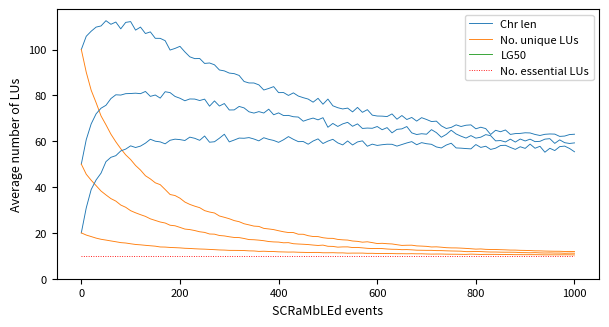

The matplotlib source for this figure: (Note: this script raises an exception after producing the figure.)
import matplotlib.pyplot as plt
import random

def plot_chr_len(SCRaMbLEd_events, chr_len, L_unique=[[]], LG50=[[]], num_essential= 0, simulations=1000, circular=False, probability=[0, 2, 2, 1], file_name="", SD_chr_len=[], SD_L_unique=[], SD_LG50=[]):
    if isinstance(chr_len[0], float):
        chr_len = [chr_len]
    if isinstance(L_unique[0], float):
        L_unique = [L_unique]
    if isinstance(LG50[0], float):
        LG50 = [LG50]
    # plot the results
    plt.figure(figsize=(7, 3.5), dpi=300)

    # Font size
    SMALL_SIZE = 8
    MEDIUM_SIZE = 9
    BIGGER_SIZE = 10
    plt.rc('font', size=SMALL_SIZE)  # controls default text sizes
    plt.rc('axes', titlesize=SMALL_SIZE)  # fontsize of the axes title
    plt.rc('axes', labelsize=MEDIUM_SIZE)  # fontsize of the x and y labels
    plt.rc('xtick', labelsize=SMALL_SIZE)  # fontsize of the tick labels
    plt.rc('ytick', labelsize=SMALL_SIZE)  # fontsize of the tick labels
    plt.rc('legend', fontsize=SMALL_SIZE)  # legend fontsize
    plt.rc('figure', titlesize=MEDIUM_SIZE)  # fontsize of the figure title
    plt.rcParams['lines.linewidth'] = 0.65

    # Find the longest chromosome
    # Put all the chromosome length in one list
    all_points = []
    for p in chr_len:
        all_points = all_points + p
    # Add the standard variation
    Max_SD_chr_len = 0
    if SD_chr_len != []:
        Max_SD_chr_len = max(SD_chr_len)
    MAX_values = max(all_points) + Max_SD_chr_len

    plt.ylim([0, MAX_values + 5])
    #plt.ylabel("Chr length mean over " + str(simulations) + " simulations")
    plt.ylabel("Average number of LUs")
    plt.xlabel("SCRaMbLEd events")
    #plt.title("Chr length over SCRaMbLE events", fontsize=9)

    plt.plot(0,0, label="Chr len", color="tab:blue")
    plt.plot(0,0, label="No. unique LUs", color="tab:orange")   #label="Len unique"
    plt.plot(0,0, label="LG50", color="tab:green")
    #plt.boxplot(chr_len)   # Use this to create boxplots. However, this needs all the data not just the mean
    for i in range(len(chr_len)):
        plt.plot(SCRaMbLEd_events, chr_len[i], color="tab:blue")
        #plt.fill_between(SCRaMbLEd_events, chr_len[i] - SD_chr_len[i], chr_len[i] + SD_chr_len[i])
        #plt.fill_between(SCRaMbLEd_events, chr_len[i], SD_chr_len)
        if SD_chr_len != []:
            plt.errorbar(SCRaMbLEd_events, chr_len[i], yerr=SD_chr_len, elinewidth=0.04)
        if L_unique != [[]]:
            plt.plot(SCRaMbLEd_events, L_unique[i], color="tab:orange")
            if SD_L_unique != []:
                plt.errorbar(SCRaMbLEd_events, L_unique[i], yerr=SD_L_unique, elinewidth=0.04)
        if LG50 != [[]]:
            plt.plot(SCRaMbLEd_events, LG50[i], color="tab:green")
            if SD_LG50 != []:
                plt.errorbar(SCRaMbLEd_events, LG50[i], yerr=SD_LG50, elinewidth=0.04)

    if num_essential != 0:
        plt.hlines(num_essential, 0, SCRaMbLEd_events[-1], colors="red", linestyle=":", label="No. essential LUs")
    # plt.text(SCRaMbLEd_events[-1] * -0.16, len(syn_chr) * -0.16, "Simulations = " + str(simulations) + "\n" + "Initial chr length = " + str(len(chr_len[0][0])) + "\n" + "Essential LU = " + str(num_essential))
    plt.legend(fontsize=8)

    # These are some information to add to the saved files.
    # Create a random seed to save the image
    random_seed = str(random.random())[2:6]
    if circular:    # record if the chromosome is linear or circular
        lin_cir = "c"
    else:
        lin_cir = "l"
    probability_str = ""    # record the probabilities of each event
    for i in probability:
        probability_str = probability_str + str(i)
    file_name1 = "SCRaMbLE_chr_len/chr_length_" + lin_cir + "_events_" + str(SCRaMbLEd_events[-1]) + "_sim_" + str(simulations) + "_P" + probability_str + "_" + file_name + random_seed
    plt.savefig(file_name1 + ".png", dpi=300, bbox_inches="tight")
    plt.savefig(file_name1 + ".svg", format="svg", dpi=300, bbox_inches="tight")
    plt.show()
    plt.close()
    return None

def plot_chr_len_median(SCRaMbLEd_events, chr_len, L_unique=[], LG50=[], num_essential= 0, simulations=1000, circular=False, probability=[0, 2, 2, 1], file_name=""):
    if isinstance(chr_len[0], float):
        chr_len = [chr_len]
    # plot the results
    plt.figure(figsize=(7, 3.5), dpi=300)

    # Font size
    SMALL_SIZE = 8
    MEDIUM_SIZE = 9
    BIGGER_SIZE = 10
    plt.rc('font', size=SMALL_SIZE)  # controls default text sizes
    plt.rc('axes', titlesize=SMALL_SIZE)  # fontsize of the axes title
    plt.rc('axes', labelsize=MEDIUM_SIZE)  # fontsize of the x and y labels
    plt.rc('xtick', labelsize=SMALL_SIZE)  # fontsize of the tick labels
    plt.rc('ytick', labelsize=SMALL_SIZE)  # fontsize of the tick labels
    plt.rc('legend', fontsize=SMALL_SIZE)  # legend fontsize
    plt.rc('figure', titlesize=BIGGER_SIZE)  # fontsize of the figure title
    plt.rcParams['lines.linewidth'] = 0.65

    # Find the longest chromosome
    # Put all the chromosome length in one list
    all_points = []
    for p in chr_len:
        all_points = all_points + p
    MAX_values = max(all_points)

    plt.ylim([0, MAX_values + 5])
    plt.ylabel("Chr length median over " + str(simulations) + " simulations")
    plt.xlabel("SCRaMbLEd events")
    plt.title("Chr length over SCRaMbLE events", fontsize=9)

    plt.plot(0, 0, label="Chr len", color="tab:blue")
    plt.plot(0, 0, label="No. unique LUs", color="tab:orange")       # label="Len unique"
    plt.plot(0, 0, label="LG50", color="tab:green")
    #plt.boxplot(chr_len)   # Use this to create boxplots. However, this needs all the data not just the mean
    for i in range(len(chr_len)):
        plt.plot(SCRaMbLEd_events, chr_len[i], color="tab:blue")
        if L_unique != []:
            plt.plot(SCRaMbLEd_events, L_unique[i], color="tab:orange")
        if LG50 != []:
            plt.plot(SCRaMbLEd_events, LG50[i], color="tab:green")
    if num_essential != 0:
        plt.hlines(num_essential, 0, SCRaMbLEd_events[-1], colors="red", linestyle=":", label="No. essential LUs")
    # plt.text(SCRaMbLEd_events[-1] * -0.16, len(syn_chr) * -0.16, "Simulations = " + str(simulations) + "\n" + "Initial chr length = " + str(len(chr_len[0][0])) + "\n" + "Essential LU = " + str(num_essential))
    plt.legend(fontsize=8)

    # These are some information to add to the saved files.
    # Create a random seed to save the image
    random_seed = str(random.random())[2:6]
    if circular:    # record if the chromosome is linear or circular
        lin_cir = "c"
    else:
        lin_cir = "l"
    probability_str = ""    # record the probabilities of each event
    for i in probability:
        probability_str = probability_str + str(i)
    file_name1 = "SCRaMbLE_chr_len/chr_length_" + lin_cir + "_events_" + str(SCRaMbLEd_events[-1]) + "_sim_" + str(simulations) + "_P" + probability_str + "_" + file_name + random_seed + "_median"
    plt.savefig(file_name1 + ".png", dpi=300, bbox_inches="tight")
    plt.savefig(file_name1 + ".svg", format="svg", dpi=300, bbox_inches="tight")
    plt.show()
    plt.close()
    return None

if __name__ == '__main__':
    essential = [2,7,9,10,12,20]
    L_event = 7     # length of SCRaMbLE events

    Chr_len0 = 45
    max_SCRaMbLEd_events = 1001
    SCRaMbLEd_events_range = 10
    num_essential = 10

    syn_chr = list(range(1, Chr_len0, 1))
    SCRaMbLEd_events = list(range(0, max_SCRaMbLEd_events, SCRaMbLEd_events_range))

    ################################

    # Normal P(DEL)/P(DUP) = 2
    simulations = 1000

    """
    # [redacted]
    chr_len = 1000 16.0
    chr_len_SD = 1001 16.0
    chr_len_Q1_Q2_Q3 = 1001 = 10.0 14.0 22.0
    chr_len_L = [44.0, 44.234, 44.654, 44.871, 44.858, 45.242, 45.227, 45.197, 45.646, 45.565, 45.412, 45.056, 45.536, 45.456, 45.545, 45.689, 45.597, 45.872, 45.818, 46.275, 46.563, 46.339, 46.386, 46.343, 46.556, 46.858, 47.159, 47.177, 46.974, 47.165, 47.312, 47.233, 47.385, 47.571, 47.714, 47.582, 47.205, 47.158, 47.115, 46.927, 46.838, 46.79, 46.541, 46.554, 46.506, 46.385, 46.528, 46.414, 46.146, 46.101, 46.27, 45.958, 45.784, 45.783, 45.345, 45.234, 45.132, 45.049, 45.071, 45.111, 45.09, 44.874, 44.752, 44.504, 44.378, 44.547, 44.682, 44.476, 44.553, 44.629, 44.623, 44.413, 44.088, 44.171, 44.043, 44.166, 43.963, 43.888, 43.922, 43.892, 43.659, 43.519, 43.597, 43.523, 43.43, 43.184, 42.9, 42.563, 42.267, 41.837, 41.743, 41.859, 41.874, 41.74, 41.514, 41.659, 41.78, 41.864, 41.984, 41.772, 41.539, 41.27, 40.688, 40.462, 40.389, 40.383, 40.243, 40.224, 40.139, 39.905, 39.783, 39.549, 39.366, 39.352, 39.181, 39.029, 38.888, 38.859, 38.834, 38.586, 38.416, 38.133, 37.949, 37.807, 37.519, 37.344, 37.166, 37.289, 37.192, 37.092, 37.078, 37.046, 36.957, 36.56, 36.563, 36.599, 36.785, 36.455, 36.364, 36.35, 36.174, 35.987, 35.761, 35.764, 35.799, 35.727, 35.796, 35.547, 35.428, 35.468, 35.341, 35.261, 34.976, 35.004, 35.164, 34.912, 34.86, 34.961, 34.766, 34.721, 34.642, 34.409, 34.501, 34.231, 34.143, 34.127, 34.232, 34.317, 34.212, 34.279, 34.154, 34.031, 34.062, 33.7, 33.69, 33.554, 33.306, 33.331, 32.946, 32.744, 32.482, 32.519, 32.52, 32.239, 32.325, 32.469, 32.261, 32.26, 32.147, 32.177, 31.809, 31.854, 31.729, 31.527, 31.287, 31.274, 31.216, 31.159, 31.131, 31.035, 31.08, 31.181, 30.816, 30.599, 30.483, 30.472, 30.29, 30.292, 30.328, 30.56, 30.476, 30.45, 30.112, 29.874, 29.651, 29.527, 29.503, 29.306, 29.309, 29.397, 29.359, 29.258, 29.371, 29.26, 29.122, 29.188, 29.131, 29.061, 28.94, 29.1, 29.05, 28.661, 28.425, 28.332, 28.283, 28.186, 27.952, 27.961, 27.778, 27.698, 27.535, 27.435, 27.384, 27.25, 27.208, 27.135, 27.14, 27.151, 26.87, 26.899, 26.657, 26.562, 26.63, 26.464, 26.346, 26.207, 26.251, 26.36, 26.406, 26.365, 26.539, 26.433, 26.147, 26.105, 25.829, 25.92, 25.782, 25.738, 25.837, 25.814, 25.521, 25.402, 25.566, 25.466, 25.209, 25.212, 25.145, 24.982, 24.873, 24.762, 24.997, 24.954, 25.028, 24.975, 24.717, 24.766, 24.83, 24.764, 24.965, 24.605, 24.478, 24.662, 24.694, 24.806, 24.7, 24.639, 24.554, 24.289, 24.193, 24.257, 24.213, 24.289, 24.257, 24.193, 23.964, 23.957, 24.007, 23.801, 23.693, 23.375, 23.13, 23.14, 23.114, 22.961, 22.816, 22.871, 22.586, 22.706, 22.918, 22.935, 22.869, 22.997, 23.121, 23.142, 22.926, 23.117, 23.273, 23.071, 23.043, 23.367, 23.32, 23.345, 23.264, 23.17, 23.018, 22.864, 22.909, 22.898, 22.769, 22.687, 22.753, 22.686, 22.618, 22.66, 22.659, 22.445, 22.459, 22.367, 22.354, 22.403, 22.34, 22.456, 22.452, 22.217, 22.278, 22.159, 22.079, 22.112, 22.058, 22.065, 21.913, 21.892, 21.914, 21.785, 21.808, 21.717, 21.753, 21.918, 21.886, 21.691, 21.596, 21.57, 21.361, 21.387, 21.41, 21.212, 21.279, 21.097, 21.103, 21.046, 20.817, 20.705, 20.688, 20.674, 20.7, 20.563, 20.56, 20.616, 20.784, 20.901, 20.813, 20.782, 20.833, 20.698, 20.677, 20.537, 20.496, 20.492, 20.349, 20.387, 20.454, 20.572, 20.748, 20.88, 20.737, 20.552, 20.379, 20.346, 20.155, 20.165, 20.229, 20.268, 20.418, 20.384, 20.301, 20.169, 20.219, 20.012, 20.073, 20.008, 20.027, 19.957, 19.757, 19.815, 19.766, 19.757, 19.702, 19.595, 19.38, 19.279, 19.288, 19.258, 19.235, 19.106, 19.224, 19.302, 19.394, 19.498, 19.508, 19.474, 19.249, 19.342, 19.205, 19.29, 19.317, 19.192, 19.087, 19.052, 19.052, 19.139, 19.076, 19.161, 19.394, 19.413, 19.39, 19.516, 19.519, 19.488, 19.619, 19.563, 19.638, 19.788, 19.682, 19.633, 19.602, 19.734, 19.678, 19.616, 19.435, 19.335, 19.183, 19.09, 19.073, 19.283, 19.526, 19.369, 19.474, 19.613, 19.462, 19.358, 19.29, 19.282, 19.113, 19.283, 19.455, 19.499, 19.435, 19.522, 19.533, 19.497, 19.708, 19.505, 19.582, 19.562, 19.376, 19.477, 19.567, 19.511, 19.501, 19.422, 19.572, 19.55, 19.539, 19.539, 19.424, 19.5, 19.485, 19.559, 19.489, 19.484, 19.474, 19.41, 19.518, 19.67, 19.515, 19.615, 19.565, 19.612, 19.626, 19.628, 19.695, 19.561, 19.629, 19.443, 19.367, 19.208, 19.283, 19.446, 19.463, 19.466, 19.413, 19.345, 19.335, 19.225, 19.095, 19.047, 18.939, 18.869, 18.85, 19.012, 19.014, 19.029, 19.096, 19.241, 19.165, 19.086, 19.096, 18.911, 18.991, 18.89, 18.973, 19.103, 19.186, 19.238, 19.344, 19.4, 19.277, 19.236, 19.252, 19.17, 19.116, 18.958, 18.75, 19.02, 19.007, 18.95, 18.94, 18.846, 18.767, 18.867, 18.857, 18.915, 18.892, 19.001, 19.001, 18.931, 19.015, 18.792, 18.707, 18.735, 18.822, 18.861, 18.564, 18.457, 18.318, 18.423, 18.454, 18.497, 18.565, 18.488, 18.446, 18.574, 18.467, 18.491, 18.476, 18.549, 18.548, 18.499, 18.53, 18.553, 18.578, 18.573, 18.596, 18.582, 18.547, 18.677, 18.838, 18.871, 18.773, 18.614, 18.587, 18.567, 18.392, 18.336, 18.385, 18.426, 18.286, 18.329, 18.487, 18.45, 18.352, 18.279, 18.361, 18.406, 18.422, 18.346, 18.322, 18.238, 18.24, 18.214, 18.412, 18.338, 18.222, 18.085, 18.209, 18.309, 18.19, 18.286, 18.322, 18.317, 18.568, 18.522, 18.69, 18.684, 18.832, 18.98, 18.936, 18.805, 18.977, 18.869, 18.893, 18.854, 18.814, 18.517, 18.708, 18.742, 18.76, 18.754, 18.562, 18.591, 18.458, 18.244, 18.214, 18.21, 18.316, 18.392, 18.281, 18.279, 18.236, 18.201, 18.052, 17.912, 17.679, 17.586, 17.68, 17.742, 17.708, 17.786, 17.74, 17.857, 17.628, 17.459, 17.49, 17.441, 17.387, 17.557, 17.562, 17.759, 17.512, 17.511, 17.595, 17.62, 17.611, 17.768, 17.804, 17.904, 17.846, 17.837, 17.92, 17.93, 17.85, 17.805, 17.684, 17.658, 17.592, 17.553, 17.591, 17.58, 17.424, 17.473, 17.466, 17.258, 17.271, 17.348, 17.167, 17.226, 17.304, 17.087, 17.039, 17.133, 16.977, 16.848, 16.859, 16.876, 16.919, 17.004, 17.045, 17.133, 17.192, 17.249, 17.345, 17.35, 17.317, 17.478, 17.599, 17.54, 17.502, 17.527, 17.589, 17.665, 17.874, 17.821, 17.803, 17.753, 17.746, 17.688, 17.784, 17.775, 17.861, 17.742, 17.806, 17.823, 17.781, 17.812, 17.81, 17.934, 17.937, 17.962, 17.92, 17.882, 17.951, 17.863, 17.77, 17.758, 17.804, 18.013, 17.963, 18.01, 17.777, 17.815, 17.82, 17.856, 17.705, 17.658, 17.74, 17.709, 17.469, 17.646, 17.608, 17.726, 17.773, 17.868, 17.803, 17.825, 17.764, 17.809, 17.859, 17.871, 17.761, 17.802, 17.906, 17.977, 17.788, 17.959, 17.981, 17.888, 17.821, 17.701, 17.707, 17.64, 17.666, 17.552, 17.505, 17.491, 17.586, 17.663, 17.626, 17.712, 17.677, 17.481, 17.388, 17.224, 17.213, 17.297, 17.368, 17.332, 17.396, 17.453, 17.523, 17.601, 17.605, 17.71, 17.614, 17.545, 17.725, 17.769, 17.813, 17.815, 17.829, 17.795, 17.732, 17.789, 17.839, 17.878, 17.76, 17.691, 17.659, 17.642, 17.62, 17.667, 17.885, 18.065, 18.229, 18.233, 18.255, 18.32, 18.514, 18.444, 18.346, 18.357, 18.327, 18.26, 18.022, 18.006, 17.883, 17.878, 17.776, 17.587, 17.716, 17.726, 17.672, 17.605, 17.696, 17.788, 17.774, 17.767, 17.667, 17.574, 17.556, 17.71, 17.767, 17.72, 18.049, 17.998, 17.944, 17.806, 17.956, 17.873, 17.71, 17.634, 17.7, 17.673, 17.738, 17.788, 17.791, 17.735, 17.714, 17.708, 17.619, 17.753, 17.836, 17.759, 17.652, 17.509, 17.649, 17.751, 17.662, 17.663, 17.743, 17.66, 17.652, 17.691, 17.669, 17.723, 17.503, 17.449, 17.519, 17.416, 17.447, 17.581, 17.694, 17.753, 17.757, 17.821, 17.77, 17.886, 18.01, 17.945, 17.884, 17.817, 17.888, 17.859, 17.659, 17.709, 17.909, 17.721, 17.946, 17.82, 17.817, 17.728, 17.92, 18.061, 18.215, 17.996, 17.908, 17.884, 17.908, 17.998, 18.062, 17.779, 17.649, 17.469, 17.44, 17.533, 17.506, 17.494, 17.473, 17.468, 17.58, 17.534, 17.623, 17.718, 17.711, 17.716, 17.522, 17.37, 17.493, 17.408, 17.301, 17.339, 17.203, 17.083, 17.352, 17.47, 17.372, 17.299, 17.238, 17.357, 17.376, 17.235, 17.422, 17.308, 17.294, 17.333, 17.532, 17.442, 17.343, 17.478, 17.566, 17.738, 17.811, 17.758, 17.685, 17.659, 17.766, 17.746, 17.769, 17.678, 17.796, 17.761, 17.958, 17.965, 18.023, 17.991, 17.871, 17.738, 17.652, 17.653, 17.721, 17.776, 17.598]
    chr_len_Q2 = [44, 44.0, 44.0, 44.0, 44.0, 44.0, 44.0, 44.0, 45.0, 45.0, 44.0, 44.0, 44.0, 44.0, 44.0, 44.0, 43.0, 43.0, 43.0, 44.0, 44.0, 44.0, 44.0, 44.0, 44.0, 44.0, 44.0, 44.0, 44.0, 44.0, 45.0, 44.0, 44.0, 45.0, 45.0, 44.0, 44.0, 43.0, 44.0, 44.0, 43.0, 43.0, 42.0, 43.0, 43.0, 43.0, 43.0, 43.0, 41.0, 41.0, 42.0, 42.0, 42.0, 41.0, 40.0, 41.0, 41.0, 40.0, 41.0, 40.0, 40.5, 40.0, 40.0, 40.0, 40.0, 40.0, 40.0, 39.0, 40.0, 40.0, 40.0, 40.0, 40.0, 39.0, 39.0, 39.0, 39.0, 39.0, 39.0, 39.0, 39.0, 39.0, 38.0, 38.0, 37.0, 37.0, 37.0, 37.0, 37.0, 36.0, 37.0, 37.0, 36.0, 36.0, 36.0, 36.0, 36.0, 36.0, 36.0, 36.0, 35.0, 36.0, 35.0, 35.0, 34.0, 34.0, 34.0, 34.0, 34.0, 34.0, 34.0, 34.0, 33.0, 33.0, 33.0, 32.0, 33.0, 33.0, 33.0, 33.0, 33.0, 32.0, 32.0, 32.0, 32.0, 32.0, 31.0, 31.0, 31.0, 31.0, 31.0, 31.0, 31.0, 30.0, 29.0, 30.0, 30.0, 30.0, 29.5, 29.0, 29.0, 29.0, 29.0, 28.0, 28.0, 29.0, 29.0, 28.0, 27.5, 28.0, 28.0, 27.0, 27.0, 26.0, 27.0, 26.0, 27.0, 26.0, 26.0, 27.0, 27.0, 27.0, 26.0, 26.0, 26.0, 26.0, 26.0, 26.0, 27.0, 26.0, 26.0, 26.0, 25.0, 25.0, 25.0, 25.0, 25.0, 25.0, 25.0, 25.0, 25.0, 24.0, 24.0, 24.0, 25.0, 25.0, 25.0, 25.0, 24.0, 24.0, 24.0, 24.0, 24.0, 23.0, 23.0, 23.0, 23.0, 23.0, 23.0, 23.0, 23.0, 23.0, 23.0, 23.0, 22.5, 23.0, 22.0, 22.0, 22.0, 23.0, 23.0, 23.0, 22.0, 22.0, 21.5, 21.0, 21.0, 21.0, 21.0, 22.0, 22.0, 21.0, 21.0, 21.0, 22.0, 21.0, 21.0, 21.0, 21.0, 21.0, 22.0, 21.0, 21.0, 21.0, 21.0, 21.0, 21.0, 21.0, 21.0, 21.0, 21.0, 20.5, 21.0, 20.0, 20.0, 20.0, 19.0, 19.0, 19.0, 19.0, 20.0, 19.0, 19.0, 19.0, 19.0, 19.0, 19.0, 19.0, 19.0, 19.0, 19.0, 19.0, 19.0, 19.0, 19.0, 19.0, 18.0, 19.0, 19.0, 19.0, 18.0, 18.5, 18.0, 18.0, 18.0, 18.0, 18.0, 18.0, 18.0, 17.0, 17.0, 17.0, 18.0, 17.5, 17.5, 18.0, 18.0, 17.0, 18.0, 18.0, 18.0, 18.0, 18.0, 18.0, 18.0, 18.0, 18.0, 17.0, 17.0, 17.0, 17.0, 17.0, 17.5, 18.0, 17.0, 17.0, 17.0, 17.0, 17.0, 17.0, 17.0, 17.0, 17.0, 16.0, 16.5, 16.0, 16.0, 16.0, 16.0, 17.0, 16.0, 16.5, 16.0, 16.0, 16.0, 16.0, 16.0, 16.0, 16.0, 16.0, 17.0, 17.0, 17.0, 17.0, 17.0, 16.0, 16.0, 16.0, 16.0, 16.0, 16.0, 16.0, 16.0, 16.0, 16.0, 15.0, 15.0, 15.0, 15.0, 15.0, 15.0, 16.0, 16.0, 16.0, 16.0, 15.0, 15.0, 15.0, 16.0, 16.0, 16.0, 15.0, 15.0, 15.0, 15.0, 15.0, 16.0, 15.0, 16.0, 15.0, 15.0, 15.0, 15.0, 15.0, 15.0, 15.0, 15.0, 15.0, 15.0, 15.0, 15.0, 15.0, 15.0, 15.0, 15.0, 15.0, 14.0, 14.0, 15.0, 15.0, 15.0, 15.0, 15.0, 15.0, 15.0, 14.0, 15.0, 14.0, 14.0, 14.0, 14.0, 14.0, 14.0, 15.0, 15.0, 14.5, 14.0, 14.0, 15.0, 14.5, 14.0, 15.0, 15.0, 15.0, 15.0, 14.5, 14.0, 14.0, 14.5, 14.0, 14.0, 14.0, 14.0, 14.0, 14.0, 14.0, 14.0, 14.0, 14.0, 14.0, 14.0, 14.0, 14.0, 14.0, 14.0, 14.0, 14.0, 14.0, 14.0, 14.0, 14.0, 14.0, 14.0, 14.0, 14.0, 14.0, 14.0, 14.0, 14.0, 14.0, 14.0, 14.0, 14.0, 14.0, 14.0, 14.0, 14.0, 14.0, 14.0, 14.0, 14.0, 14.0, 14.0, 14.0, 14.0, 14.0, 14.0, 14.0, 14.0, 14.0, 14.0, 14.0, 14.0, 14.0, 14.0, 14.0, 14.0, 14.0, 14.0, 14.0, 14.0, 14.0, 13.0, 13.0, 13.5, 14.0, 14.0, 13.5, 14.0, 14.0, 14.0, 14.0, 14.0, 14.0, 14.0, 14.0, 14.0, 14.0, 14.0, 14.0, 14.0, 14.0, 14.0, 14.0, 14.0, 14.0, 14.0, 14.0, 14.0, 14.0, 14.0, 14.0, 14.0, 14.0, 14.0, 14.0, 14.0, 14.0, 14.0, 14.0, 14.0, 14.0, 14.0, 14.0, 14.0, 14.0, 14.0, 14.0, 14.0, 14.0, 14.0, 14.0, 14.0, 14.0, 14.0, 14.0, 13.0, 14.0, 13.0, 14.0, 14.0, 14.0, 14.0, 14.0, 14.0, 14.0, 14.0, 14.0, 14.0, 13.0, 13.0, 13.0, 13.0, 14.0, 14.0, 14.0, 13.0, 13.0, 13.0, 13.0, 13.0, 13.0, 13.0, 13.0, 13.0, 13.0, 13.0, 13.0, 13.0, 13.0, 13.0, 13.0, 13.0, 14.0, 14.0, 13.5, 14.0, 13.0, 13.0, 14.0, 14.0, 14.0, 14.0, 13.0, 13.0, 13.0, 13.0, 14.0, 13.0, 13.0, 13.0, 13.0, 13.0, 13.0, 13.0, 13.0, 13.0, 13.0, 13.0, 13.0, 13.0, 13.0, 13.0, 13.0, 13.0, 13.0, 13.0, 13.0, 13.0, 13.0, 13.0, 13.0, 13.0, 13.0, 13.0, 14.0, 13.5, 13.0, 13.0, 14.0, 14.0, 14.0, 14.0, 14.0, 14.0, 14.0, 14.0, 14.0, 13.0, 14.0, 14.0, 13.0, 13.0, 13.0, 13.0, 13.5, 13.0, 13.0, 13.0, 13.0, 14.0, 14.0, 14.0, 14.0, 14.0, 14.0, 14.0, 14.0, 14.0, 13.0, 13.0, 13.0, 13.0, 13.0, 13.0, 14.0, 13.0, 13.0, 13.0, 13.0, 14.0, 14.0, 13.0, 13.5, 13.5, 14.0, 13.0, 14.0, 14.0, 14.0, 13.0, 13.0, 13.0, 13.0, 13.0, 13.0, 13.0, 13.0, 13.0, 13.0, 13.0, 13.0, 13.0, 13.0, 13.0, 13.0, 13.0, 13.0, 13.0, 13.0, 13.0, 13.0, 13.0, 13.0, 13.0, 13.0, 13.0, 13.0, 13.0, 13.0, 13.0, 13.0, 13.0, 13.0, 13.0, 13.0, 13.0, 13.0, 13.0, 13.0, 13.0, 13.0, 13.0, 13.0, 13.0, 13.0, 13.0, 13.0, 13.0, 13.0, 12.0, 12.0, 13.0, 12.0, 13.0, 13.0, 13.0, 13.0, 13.0, 13.0, 13.0, 13.0, 13.0, 13.0, 13.0, 13.0, 13.0, 13.0, 13.0, 13.0, 13.0, 13.0, 13.5, 14.0, 13.0, 13.0, 13.0, 13.0, 13.0, 13.0, 13.0, 13.0, 13.0, 13.0, 13.0, 13.0, 13.0, 13.0, 13.0, 13.0, 13.0, 13.0, 13.0, 13.0, 13.0, 13.0, 13.0, 13.0, 13.0, 13.0, 13.0, 13.0, 13.0, 13.0, 13.0, 13.0, 13.0, 14.0, 13.0, 13.0, 13.0, 13.0, 13.0, 13.0, 13.0, 13.0, 13.0, 13.0, 13.0, 13.0, 13.0, 13.0, 13.0, 13.0, 13.0, 13.0, 13.0, 13.0, 13.0, 13.0, 13.0, 13.0, 13.0, 13.0, 13.0, 13.0, 13.0, 13.0, 13.0, 13.0, 13.0, 12.0, 13.0, 13.0, 13.0, 13.0, 13.0, 13.0, 13.0, 13.0, 13.0, 13.0, 13.0, 13.0, 13.0, 13.0, 13.0, 13.0, 13.0, 13.0, 13.0, 13.0, 13.0, 13.0, 13.0, 13.0, 13.0, 13.0, 13.0, 13.0, 13.0, 13.0, 13.0, 13.0, 14.0, 14.0, 13.0, 13.0, 13.0, 13.0, 13.0, 13.0, 13.0, 13.0, 13.0, 13.0, 13.0, 13.0, 13.0, 13.0, 13.0, 13.0, 13.0, 13.0, 13.0, 13.0, 13.0, 13.0, 13.0, 13.0, 13.0, 13.0, 13.0, 13.0, 13.0, 13.0, 13.0, 13.0, 13.0, 13.0, 13.0, 13.0, 13.0, 13.0, 13.0, 13.0, 13.0, 13.0, 13.0, 13.0, 13.0, 13.0, 13.0, 13.0, 13.0, 13.0, 13.0, 13.0, 13.0, 13.0, 13.0, 13.0, 13.0, 13.0, 13.0, 13.0, 13.0, 13.0, 13.0, 13.0, 13.0, 13.0, 14.0, 13.0, 13.0, 14.0, 14.0, 14.0, 13.0, 13.0, 14.0, 13.0, 13.0, 13.0, 13.0, 13.0, 13.0, 13.0, 13.0, 13.0, 13.0, 13.0, 13.0, 13.0, 13.0, 13.0, 13.0, 13.0, 13.0, 13.0, 13.0, 13.0, 13.0, 13.0, 13.0, 13.0, 13.0, 13.0, 13.0, 13.0, 14.0, 13.0, 14.0, 13.0, 13.0, 13.0, 13.0, 13.0, 13.0, 13.0, 13.0, 13.0, 13.0, 13.0, 13.0, 13.0, 13.0, 13.0, 13.0, 13.0, 13.0, 13.0, 13.0, 13.0, 13.0, 13.0, 13.0, 13.0, 13.0, 13.0, 13.0, 13.0, 13.0, 13.0, 13.0, 13.0, 13.0, 13.0, 13.0, 13.0, 13.0, 13.0, 13.0, 13.5, 13.0, 13.0, 13.0, 13.0, 13.0, 13.0, 13.0]
    """

    chr_len_100 = [100.0, 105.775, 107.979, 109.778, 110.28, 112.58, 111.003, 111.983, 109.025, 111.835, 112.181, 108.464, 109.785, 106.974, 107.69, 104.887, 104.868, 103.858, 99.767, 100.475, 101.391, 98.957, 96.818, 96.024, 96.086, 93.929, 94.127, 93.335, 91.072, 90.673, 89.724, 89.476, 88.689, 86.053, 85.411, 85.395, 84.578, 82.336, 83.01, 83.807, 81.194, 81.229, 79.965, 81.086, 79.698, 78.986, 78.379, 77.022, 78.709, 76.129, 78.377, 75.454, 74.611, 74.069, 74.443, 72.791, 74.738, 72.595, 73.762, 71.364, 70.984, 70.932, 70.749, 71.908, 69.596, 71.198, 69.467, 70.354, 68.768, 70.266, 69.473, 68.569, 68.75, 66.701, 65.545, 66.021, 67.132, 66.418, 66.964, 67.123, 65.411, 66.101, 65.496, 62.924, 64.764, 64.129, 64.895, 62.96, 63.32, 63.403, 63.674, 63.598, 62.938, 62.493, 63.008, 63.157, 63.093, 62.094, 62.239, 62.898, 63.04]
    L_unique_100 = [100.0, 90.096, 82.236, 76.8, 71.025, 67.152, 63.068, 59.727, 56.724, 54.044, 51.992, 49.405, 47.412, 44.93, 43.54, 41.845, 41.041, 38.924, 36.741, 36.294, 35.138, 33.453, 32.425, 31.653, 30.997, 29.71, 29.101, 28.682, 27.371, 26.799, 26.171, 25.362, 24.883, 23.987, 23.49, 22.958, 22.816, 21.964, 21.719, 21.431, 20.937, 20.488, 20.148, 20.142, 19.408, 19.395, 18.778, 18.41, 18.385, 17.885, 17.633, 17.606, 17.148, 16.966, 16.86, 16.455, 16.304, 15.941, 16.112, 15.752, 15.352, 15.454, 15.278, 15.17, 14.841, 14.536, 14.608, 14.63, 14.323, 14.235, 14.121, 13.855, 13.915, 13.748, 13.543, 13.453, 13.437, 13.351, 13.23, 13.083, 12.914, 12.992, 12.817, 12.752, 12.745, 12.666, 12.597, 12.499, 12.49, 12.389, 12.349, 12.278, 12.172, 12.15, 12.067, 12.027, 11.983, 11.977, 11.89, 11.907, 11.869]
    LG50_100 = [49.0, 36.677, 29.131, 25.111, 21.656, 19.408, 17.759, 16.047, 15.163, 13.841, 13.154, 12.333, 11.471, 10.688, 10.21, 9.761, 9.476, 8.864, 8.325, 8.036, 7.75, 7.253, 6.947, 6.76, 6.65, 6.261, 6.073, 5.959, 5.626, 5.465, 5.335, 5.059, 4.977, 4.74, 4.606, 4.421, 4.43, 4.177, 4.181, 4.065, 4.037, 3.859, 3.789, 3.75, 3.557, 3.584, 3.479, 3.306, 3.328, 3.238, 3.183, 3.191, 3.038, 3.035, 2.942, 2.875, 2.828, 2.756, 2.771, 2.653, 2.594, 2.641, 2.562, 2.564, 2.49, 2.386, 2.382, 2.414, 2.324, 2.352, 2.333, 2.226, 2.279, 2.251, 2.22, 2.143, 2.146, 2.138, 2.085, 2.058, 2.099, 2.083, 2.009, 2.05, 2.0, 1.992, 1.961, 1.965, 1.912, 1.917, 1.926, 1.919, 1.885, 1.82, 1.818, 1.853, 1.845, 1.82, 1.802, 1.809, 1.776]

    chr_len_50 = [50.0, 60.677, 67.548, 71.942, 74.396, 75.664, 78.597, 80.25, 80.127, 80.735, 80.81, 80.946, 80.739, 81.702, 79.558, 80.152, 78.795, 81.583, 81.196, 79.532, 78.739, 77.642, 78.431, 78.38, 77.742, 78.354, 75.278, 77.579, 75.347, 76.432, 73.62, 73.651, 75.166, 74.533, 72.831, 72.268, 72.905, 72.297, 73.966, 71.532, 72.352, 71.192, 71.256, 70.675, 70.533, 68.726, 69.48, 70.087, 69.314, 70.254, 66.076, 67.753, 66.434, 67.55, 68.227, 66.502, 67.561, 65.564, 65.732, 65.635, 66.405, 65.007, 65.927, 63.642, 65.161, 65.386, 66.393, 63.636, 62.921, 63.256, 63.048, 65.047, 63.738, 61.73, 62.961, 64.789, 63.152, 62.178, 61.366, 62.439, 61.324, 61.757, 62.866, 62.413, 60.146, 60.286, 59.668, 60.893, 59.617, 60.948, 60.101, 60.89, 59.807, 59.942, 60.897, 61.105, 59.049, 60.581, 59.358, 59.012, 59.263]
    L_unique_50 = [50.0, 45.586, 42.968, 40.611, 38.254, 36.557, 34.955, 33.868, 32.152, 31.166, 29.685, 28.76, 27.951, 27.195, 26.128, 25.431, 24.744, 24.307, 23.339, 23.098, 22.402, 21.662, 21.438, 21.018, 20.486, 20.208, 19.515, 19.44, 18.856, 18.676, 18.303, 17.997, 17.949, 17.554, 17.079, 17.009, 16.829, 16.587, 16.224, 16.058, 15.987, 15.679, 15.74, 15.274, 15.143, 15.037, 14.903, 14.689, 14.508, 14.665, 14.152, 14.095, 13.776, 13.884, 13.893, 13.595, 13.652, 13.467, 13.26, 13.16, 13.203, 13.154, 12.964, 12.851, 12.821, 12.671, 12.713, 12.604, 12.446, 12.417, 12.377, 12.381, 12.27, 12.259, 12.17, 12.107, 12.062, 12.012, 11.82, 11.827, 11.879, 11.834, 11.724, 11.652, 11.652, 11.588, 11.566, 11.563, 11.534, 11.402, 11.378, 11.32, 11.383, 11.278, 11.216, 11.259, 11.192, 11.198, 11.094, 11.159, 11.12]
    LG50_50 = [24.0, 16.347, 13.316, 11.744, 10.496, 9.676, 8.837, 8.361, 7.698, 7.419, 6.91, 6.591, 6.246, 5.982, 5.684, 5.335, 5.248, 5.108, 4.804, 4.729, 4.6, 4.403, 4.262, 4.132, 4.037, 3.92, 3.772, 3.698, 3.556, 3.514, 3.449, 3.347, 3.295, 3.222, 3.107, 3.102, 3.002, 2.927, 2.827, 2.819, 2.827, 2.681, 2.778, 2.651, 2.603, 2.564, 2.515, 2.473, 2.433, 2.446, 2.362, 2.363, 2.313, 2.276, 2.278, 2.26, 2.253, 2.191, 2.115, 2.13, 2.127, 2.137, 2.059, 2.055, 2.026, 1.966, 1.998, 1.972, 1.986, 1.921, 1.899, 1.892, 1.881, 1.915, 1.852, 1.89, 1.829, 1.839, 1.864, 1.852, 1.839, 1.81, 1.756, 1.767, 1.76, 1.762, 1.773, 1.729, 1.736, 1.718, 1.685, 1.717, 1.705, 1.675, 1.648, 1.642, 1.642, 1.686, 1.644, 1.621, 1.668]

    chr_len_20 = [20.0, 30.9, 38.912, 43.093, 46.068, 51.085, 52.967, 53.689, 55.752, 56.554, 57.975, 57.248, 57.861, 59.143, 60.843, 59.993, 59.698, 58.856, 60.398, 60.889, 60.696, 60.308, 61.769, 61.262, 60.378, 62.263, 59.551, 59.761, 61.308, 63.033, 59.7, 60.503, 61.361, 61.28, 61.568, 60.96, 60.147, 61.51, 60.817, 60.329, 59.497, 60.618, 62.011, 60.816, 59.81, 59.855, 58.685, 60.074, 61.009, 58.981, 60.041, 60.819, 59.263, 58.389, 60.105, 58.357, 59.68, 60.149, 57.797, 58.714, 58.154, 58.465, 58.679, 58.648, 57.857, 58.547, 59.24, 59.812, 58.468, 59.369, 58.903, 58.646, 57.491, 57.048, 58.32, 59.119, 57.065, 56.961, 56.787, 56.658, 58.537, 57.289, 57.799, 56.409, 56.947, 58.115, 58.221, 57.284, 56.424, 57.579, 56.862, 58.731, 56.918, 57.777, 55.197, 56.911, 55.92, 57.629, 57.861, 56.824, 55.384]
    L_unique_20 = [20.0, 19.052, 18.392, 17.715, 17.204, 16.86, 16.487, 16.133, 15.749, 15.581, 15.25, 14.945, 14.785, 14.571, 14.382, 14.198, 13.853, 13.809, 13.642, 13.556, 13.452, 13.282, 13.204, 13.071, 12.969, 12.9, 12.782, 12.682, 12.55, 12.494, 12.373, 12.364, 12.342, 12.295, 12.154, 12.118, 11.917, 11.995, 11.892, 11.861, 11.731, 11.684, 11.619, 11.649, 11.546, 11.501, 11.439, 11.469, 11.474, 11.326, 11.326, 11.359, 11.27, 11.276, 11.135, 11.182, 11.177, 11.182, 11.064, 11.089, 11.0, 11.001, 10.977, 10.978, 10.915, 10.929, 10.878, 10.93, 10.865, 10.882, 10.799, 10.747, 10.774, 10.778, 10.721, 10.692, 10.682, 10.646, 10.622, 10.733, 10.666, 10.589, 10.63, 10.622, 10.627, 10.581, 10.548, 10.557, 10.502, 10.508, 10.487, 10.501, 10.496, 10.473, 10.414, 10.445, 10.415, 10.439, 10.447, 10.436, 10.382]
    LG50_20 = [9.0, 5.959, 5.024, 4.521, 4.125, 3.861, 3.665, 3.527, 3.293, 3.172, 3.135, 2.981, 2.871, 2.826, 2.727, 2.671, 2.575, 2.515, 2.447, 2.434, 2.368, 2.342, 2.3, 2.283, 2.218, 2.187, 2.166, 2.135, 2.121, 2.071, 2.012, 2.038, 1.975, 1.97, 1.938, 1.948, 1.913, 1.918, 1.866, 1.877, 1.841, 1.805, 1.794, 1.794, 1.822, 1.782, 1.756, 1.722, 1.769, 1.719, 1.734, 1.758, 1.687, 1.738, 1.694, 1.691, 1.666, 1.644, 1.707, 1.656, 1.626, 1.635, 1.598, 1.639, 1.597, 1.628, 1.586, 1.597, 1.576, 1.631, 1.567, 1.592, 1.591, 1.578, 1.538, 1.535, 1.555, 1.519, 1.498, 1.598, 1.517, 1.572, 1.536, 1.557, 1.558, 1.542, 1.51, 1.511, 1.532, 1.519, 1.484, 1.516, 1.506, 1.487, 1.496, 1.473, 1.531, 1.5, 1.496, 1.488, 1.516]

    chr_len_50_cir = [50.0, 62.68, 66.57, 71.09333333333333, 76.23333333333333, 75.76333333333334, 78.76333333333334, 80.62333333333333, 82.08333333333333, 85.14666666666666, 85.35666666666667, 82.28666666666666, 80.10666666666667, 82.10333333333334, 79.46666666666667, 81.48333333333333, 80.70333333333333, 80.55, 80.97, 77.6, 80.73666666666666, 77.38333333333334, 78.88666666666667, 76.81333333333333, 79.26, 76.87333333333333, 79.24333333333334, 78.72666666666667, 76.01, 78.07333333333334, 73.30666666666667, 75.08, 71.40333333333334, 71.79, 72.09, 74.43, 70.97, 72.26666666666667, 71.02666666666667, 75.38333333333334, 72.4, 72.55, 69.92333333333333, 69.63, 69.11666666666666, 71.05333333333333, 69.43, 71.53, 68.75666666666666, 69.16333333333333, 65.04333333333334, 68.55333333333333, 68.93333333333334, 65.75, 70.55333333333333, 69.12, 65.01666666666667, 64.34666666666666, 68.00333333333333, 66.31333333333333, 67.74333333333334, 65.80666666666667, 63.64333333333333, 65.58666666666667, 66.67333333333333, 61.95666666666666, 61.906666666666666, 64.61333333333333, 60.666666666666664, 61.85, 62.55, 62.903333333333336, 63.46333333333333, 64.78666666666666, 63.763333333333335, 62.513333333333335, 60.17666666666667, 61.88333333333333, 59.553333333333335, 61.81333333333333, 62.08, 61.35, 59.86, 59.903333333333336, 59.373333333333335, 60.92, 56.25666666666667, 62.43, 60.61666666666667, 59.233333333333334, 64.45333333333333, 61.08, 60.72, 63.13, 59.086666666666666, 59.17666666666667, 57.766666666666666, 59.31333333333333, 62.00666666666667, 58.693333333333335, 59.45333333333333]
    L_unique_50_cir = [50.0, 46.61333333333334, 42.95, 40.61, 38.803333333333335, 36.12, 35.33, 34.04333333333334, 32.516666666666666, 31.536666666666665, 30.966666666666665, 29.173333333333332, 27.963333333333335, 26.85333333333333, 25.913333333333334, 25.60333333333333, 25.15, 24.336666666666666, 23.616666666666667, 22.673333333333332, 22.68, 21.813333333333333, 21.723333333333333, 20.863333333333333, 21.073333333333334, 20.10333333333333, 20.18, 19.623333333333335, 19.17, 18.863333333333333, 18.25, 18.02, 17.513333333333332, 17.243333333333332, 17.2, 17.28, 16.64, 16.8, 16.333333333333332, 16.196666666666665, 15.873333333333333, 15.466666666666667, 14.953333333333333, 15.09, 15.526666666666667, 15.176666666666666, 14.843333333333334, 14.663333333333334, 14.716666666666667, 14.403333333333334, 14.393333333333333, 14.26, 14.06, 13.993333333333334, 13.916666666666666, 13.59, 13.436666666666667, 13.54, 13.483333333333333, 13.273333333333333, 13.22, 13.103333333333333, 13.023333333333333, 13.03, 12.803333333333333, 12.7, 12.573333333333334, 12.513333333333334, 12.586666666666666, 12.393333333333333, 12.306666666666667, 12.256666666666666, 12.35, 12.27, 12.19, 11.923333333333334, 12.07, 11.99, 11.886666666666667, 11.94, 12.0, 11.753333333333334, 11.75, 11.486666666666666, 11.64, 11.553333333333333, 11.45, 11.49, 11.533333333333333, 11.446666666666667, 11.543333333333333, 11.33, 11.316666666666666, 11.403333333333334, 11.323333333333334, 11.186666666666667, 11.286666666666667, 11.16, 11.3, 11.233333333333333, 11.133333333333333]
    LG50_50_cir = [24.0, 16.54, 13.506666666666666, 11.856666666666667, 10.666666666666666, 9.516666666666667, 9.003333333333334, 8.433333333333334, 7.693333333333333, 7.3966666666666665, 7.096666666666667, 6.536666666666667, 6.373333333333333, 5.87, 5.636666666666667, 5.473333333333334, 5.273333333333333, 5.096666666666667, 4.863333333333333, 4.68, 4.55, 4.336666666666667, 4.383333333333334, 4.133333333333334, 4.193333333333333, 3.8866666666666667, 3.8233333333333333, 3.8266666666666667, 3.6366666666666667, 3.49, 3.4966666666666666, 3.3733333333333335, 3.256666666666667, 3.2, 3.1166666666666667, 3.1333333333333333, 3.05, 2.9566666666666666, 2.8766666666666665, 2.776666666666667, 2.85, 2.66, 2.56, 2.6333333333333333, 2.683333333333333, 2.6466666666666665, 2.46, 2.4133333333333336, 2.533333333333333, 2.41, 2.4266666666666667, 2.37, 2.276666666666667, 2.2666666666666666, 2.31, 2.2733333333333334, 2.2133333333333334, 2.24, 2.21, 2.0, 2.1466666666666665, 2.0766666666666667, 2.04, 2.13, 2.0166666666666666, 1.9933333333333334, 2.026666666666667, 1.98, 2.0, 1.96, 1.9933333333333334, 1.87, 1.9066666666666667, 1.7833333333333334, 1.8733333333333333, 1.8033333333333332, 1.84, 1.84, 1.83, 1.8266666666666667, 1.8066666666666666, 1.7866666666666666, 1.84, 1.7166666666666666, 1.7966666666666666, 1.7033333333333334, 1.8, 1.68, 1.7933333333333332, 1.7633333333333334, 1.68, 1.6633333333333333, 1.6833333333333333, 1.72, 1.6966666666666668, 1.66, 1.6833333333333333, 1.6233333333333333, 1.6766666666666667, 1.6866666666666668, 1.62]

    chr_len = [chr_len_100, chr_len_50, chr_len_20]
    L_unique = [L_unique_100, L_unique_50, L_unique_20]

    # Test plot_chr_len
    #plot_chr_len([0, 1], chr_len=[40.0, 43.0], L_unique=[20.0, 22.0], num_essential=4, simulations=10, SD_chr_len=[2,1])
    plot_chr_len(SCRaMbLEd_events, chr_len, L_unique=L_unique, num_essential=num_essential, simulations=simulations)
    #plot_chr_len(SCRaMbLEd_events, chr_len_20, L_unique_20, num_essential, simulations)
    # P(DEL)/P(DUP) = 1

    # P(DEL)/P(DUP) = 1/2


    # Many lines


    # One line with standard deviation


    # Circular?